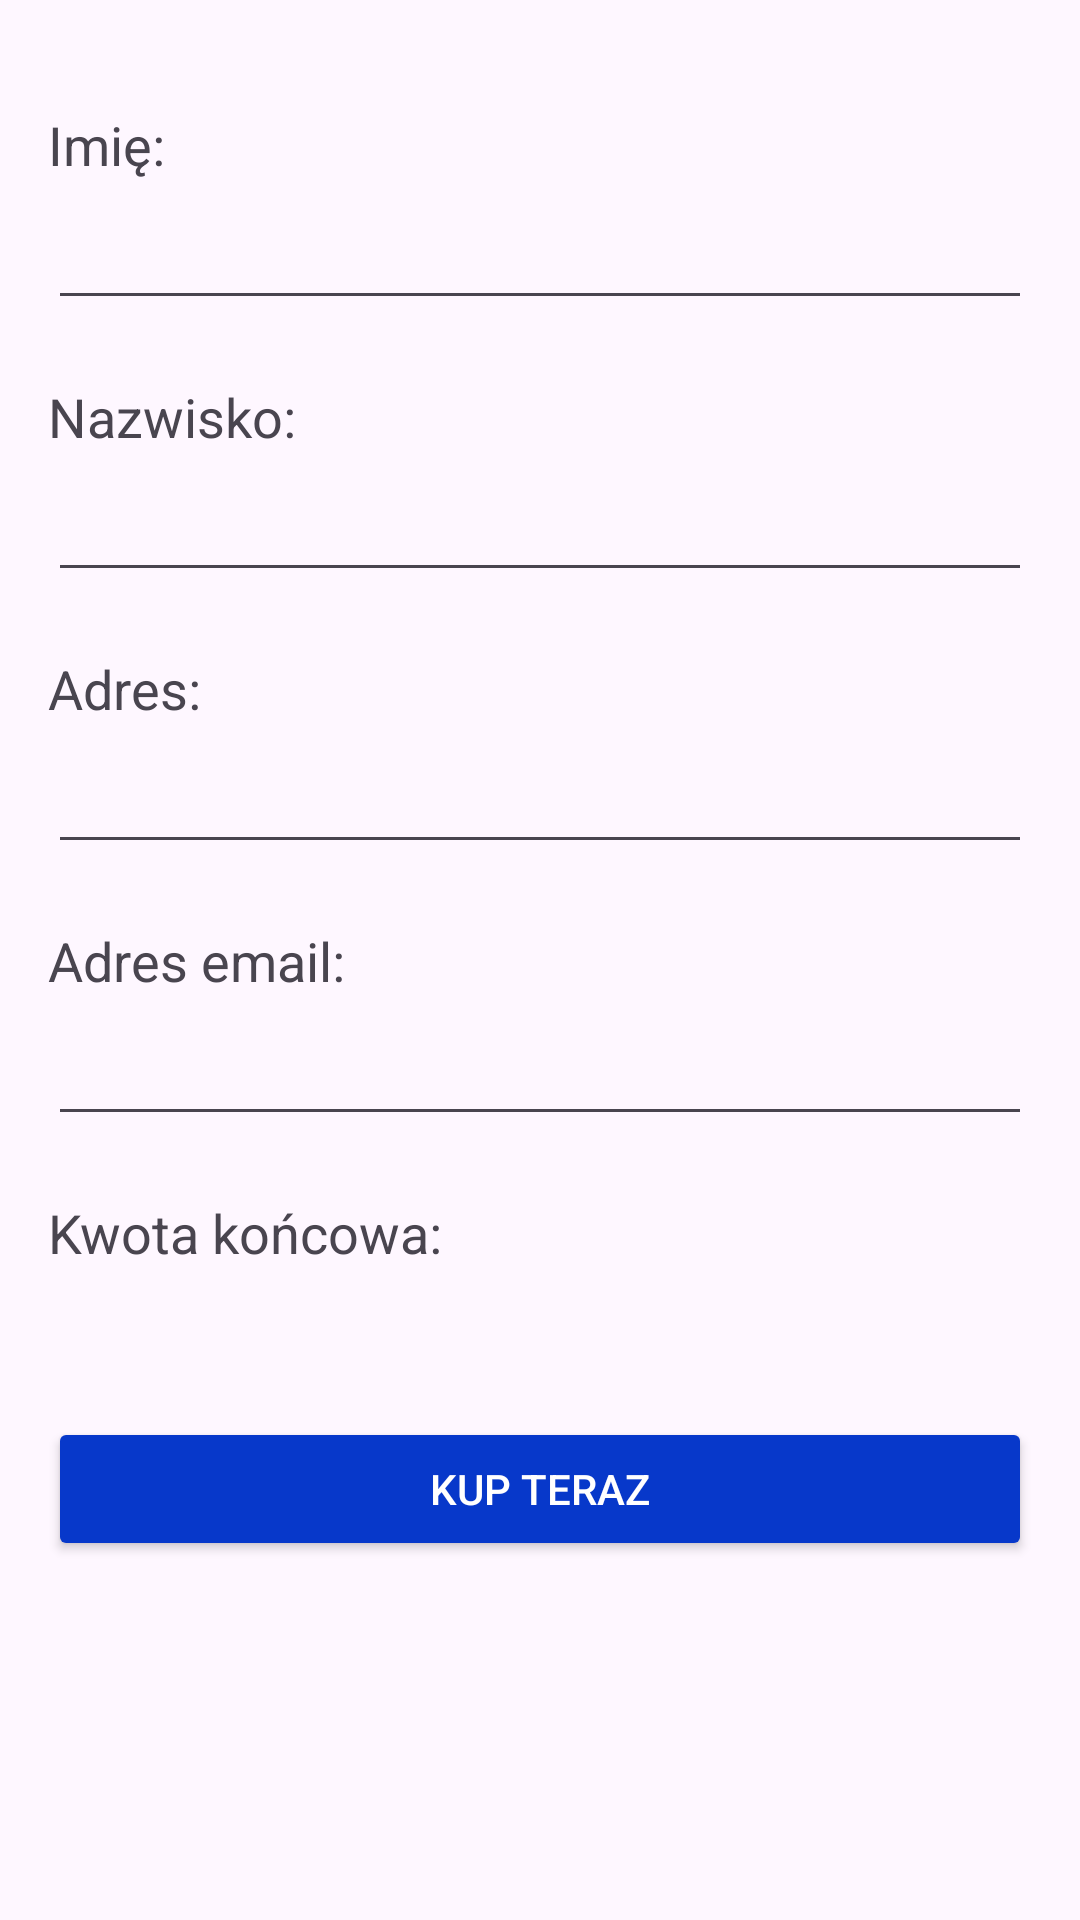

Reconstruct the res/layout file that produces this screen, plus the resources it refers to.
<!-- AndroidManifest.xml: application theme Theme.Sklep_Pr -->
<!-- res/layout/dane_activity.xml -->
<?xml version="1.0" encoding="utf-8"?>
<RelativeLayout xmlns:android="http://schemas.android.com/apk/res/android"
    android:layout_width="match_parent"
    android:layout_height="match_parent"
    android:padding="16dp">

    <TextView
        android:id="@+id/label_name"
        android:layout_width="wrap_content"
        android:layout_height="wrap_content"
        android:text="Imię:"
        android:textSize="18sp"
        android:layout_marginTop="20dp"/>

    <EditText
        android:id="@+id/edit_name"
        android:layout_width="match_parent"
        android:layout_height="wrap_content"
        android:layout_below="@id/label_name"
        android:layout_marginTop="5dp"
        android:inputType="textPersonName" />

    <TextView
        android:id="@+id/label_surname"
        android:layout_width="wrap_content"
        android:layout_height="wrap_content"
        android:text="Nazwisko:"
        android:textSize="18sp"
        android:layout_below="@id/edit_name"
        android:layout_marginTop="20dp"/>

    <EditText
        android:id="@+id/edit_surname"
        android:layout_width="match_parent"
        android:layout_height="wrap_content"
        android:layout_below="@id/label_surname"
        android:layout_marginTop="5dp"
        android:inputType="textPersonName" />

    <TextView
        android:id="@+id/label_address"
        android:layout_width="wrap_content"
        android:layout_height="wrap_content"
        android:text="Adres:"
        android:textSize="18sp"
        android:layout_below="@id/edit_surname"
        android:layout_marginTop="20dp"/>

    <EditText
        android:id="@+id/edit_address"
        android:layout_width="match_parent"
        android:layout_height="wrap_content"
        android:layout_below="@id/label_address"
        android:layout_marginTop="5dp"
        android:inputType="textPostalAddress" />

    <TextView
        android:id="@+id/label_email"
        android:layout_width="wrap_content"
        android:layout_height="wrap_content"
        android:text="Adres email:"
        android:textSize="18sp"
        android:layout_below="@id/edit_address"
        android:layout_marginTop="20dp"/>

    <EditText
        android:id="@+id/edit_email"
        android:layout_width="match_parent"
        android:layout_height="wrap_content"
        android:layout_below="@id/label_email"
        android:layout_marginTop="5dp"
        android:inputType="textEmailAddress" />



    <TextView
        android:id="@+id/label_total_price"
        android:layout_width="wrap_content"
        android:layout_height="wrap_content"
        android:text="Kwota końcowa:"
        android:textSize="18sp"
        android:layout_below="@id/edit_email"
        android:layout_marginTop="20dp"/>

    <TextView
        android:id="@+id/total_price"
        android:layout_width="wrap_content"
        android:layout_height="wrap_content"
        android:textSize="18sp"
        android:textStyle="bold"
        android:layout_below="@id/label_total_price"
        android:layout_marginTop="5dp"/>

    <Button
        android:textColor="@color/white"
        android:backgroundTint="@color/blue"
        android:id="@+id/buy_now_button"
        android:layout_width="match_parent"
        android:layout_height="wrap_content"
        android:text="Kup teraz"
        android:layout_below="@id/total_price"
        android:layout_marginTop="20dp"/>

</RelativeLayout>
<!-- resources referenced by this layout -->
<resources>
  <color name="blue">#0738CA</color>
  <color name="white">#FFFFFFFF</color>
  <style name="Theme.Sklep_Pr" parent="Base.Theme.Sklep_Pr" />
  <style name="Base.Theme.Sklep_Pr" parent="Theme.Material3.DayNight.NoActionBar">
          
          
      </style>
</resources>
